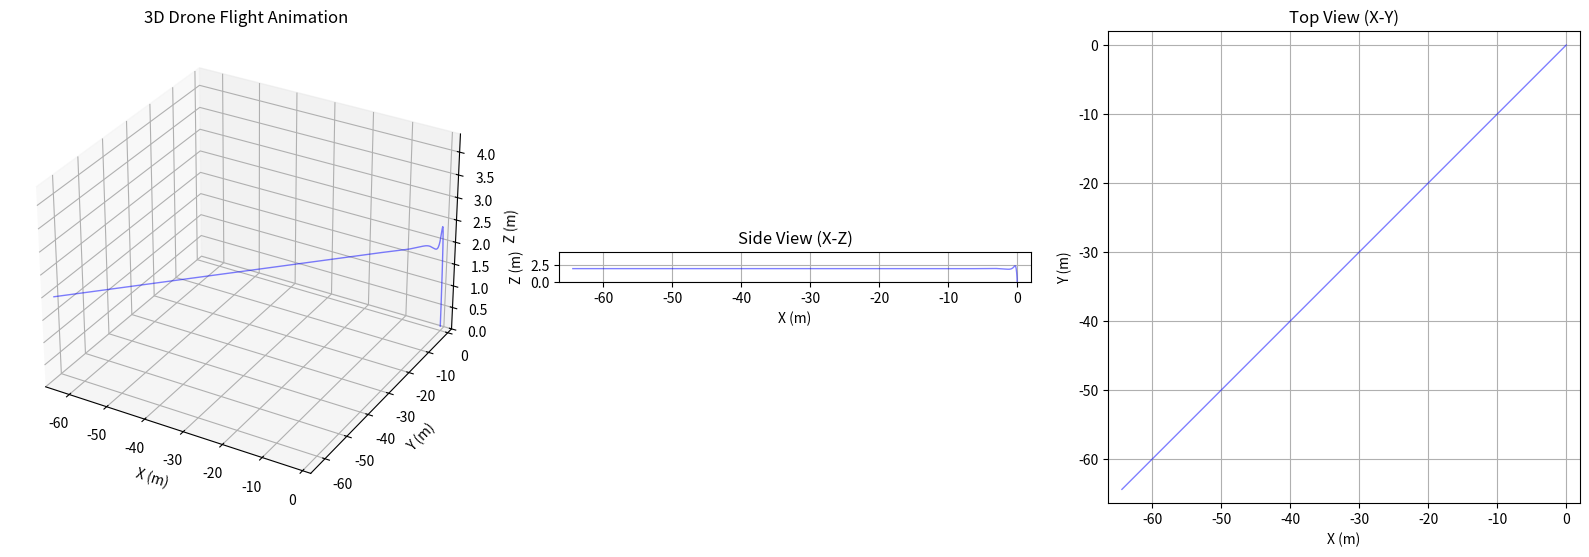

Python code for this plot:
import numpy as np
import matplotlib.pyplot as plt
from mpl_toolkits.mplot3d import Axes3D
from matplotlib.animation import FuncAnimation
from scipy.integrate import solve_ivp
import matplotlib.patches as patches
from matplotlib.patches import Circle
import os

class AdvancedDroneAnimator:
    def __init__(self, trajectory, attitude, time, desired_position=None):
        """
        Advanced drone animator with proper 3D rotation
        
        Parameters:
        - trajectory: numpy array of shape (3, n_points) - [x, y, z] positions
        - attitude: numpy array of shape (3, n_points) - [phi, theta, psi] angles
        - time: numpy array of time points
        - desired_position: desired target position [x_des, y_des, z_des]
        """
        self.trajectory = trajectory
        self.attitude = attitude
        self.time = time
        self.desired_position = desired_position
        
        # Create figure with subplots
        self.fig = plt.figure(figsize=(16, 6))
        
        # 3D view
        self.ax_3d = self.fig.add_subplot(131, projection='3d')
        
        # Side view (X-Z plane)
        self.ax_side = self.fig.add_subplot(132)
        
        # Top view (X-Y plane)
        self.ax_top = self.fig.add_subplot(133)
        
        self.setup_plots()
        
        # Animation elements
        self.drone_artists_3d = []
        self.drone_artists_side = []
        self.drone_artists_top = []
        self.trajectory_lines = []
        self.info_text = None
        
    def setup_plots(self):
        """Setup the plot axes and labels"""
        # 3D plot setup
        self.ax_3d.set_xlabel('X (m)')
        self.ax_3d.set_ylabel('Y (m)')
        self.ax_3d.set_zlabel('Z (m)')
        self.ax_3d.set_title('3D Drone Flight Animation')
        self.ax_3d.grid(True)
        
        # Side view setup (X-Z plane)
        self.ax_side.set_xlabel('X (m)')
        self.ax_side.set_ylabel('Z (m)')
        self.ax_side.set_title('Side View (X-Z)')
        self.ax_side.grid(True)
        self.ax_side.set_aspect('equal')
        
        # Top view setup (X-Y plane)
        self.ax_top.set_xlabel('X (m)')
        self.ax_top.set_ylabel('Y (m)')
        self.ax_top.set_title('Top View (X-Y)')
        self.ax_top.grid(True)
        self.ax_top.set_aspect('equal')
        
    def euler_to_rotation_matrix(self, phi, theta, psi):
        """
        Convert Euler angles to rotation matrix (Z-Y-X convention)
        """
        # Rotation matrices for each axis
        R_x = np.array([[1, 0, 0],
                        [0, np.cos(phi), -np.sin(phi)],
                        [0, np.sin(phi), np.cos(phi)]])
        
        R_y = np.array([[np.cos(theta), 0, np.sin(theta)],
                        [0, 1, 0],
                        [-np.sin(theta), 0, np.cos(theta)]])
        
        R_z = np.array([[np.cos(psi), -np.sin(psi), 0],
                        [np.sin(psi), np.cos(psi), 0],
                        [0, 0, 1]])
        
        # Combined rotation: R = R_z * R_y * R_x
        return R_z @ R_y @ R_x
    
    def create_drone_model(self):
        """
        Create a detailed 3D drone model
        """
        # Drone body (central rectangular prism)
        body_length, body_width, body_height = 0.15, 0.15, 0.05
        body_vertices = np.array([
            # Bottom face
            [-body_length/2, -body_width/2, -body_height/2],
            [ body_length/2, -body_width/2, -body_height/2],
            [ body_length/2,  body_width/2, -body_height/2],
            [-body_length/2,  body_width/2, -body_height/2],
            # Top face
            [-body_length/2, -body_width/2,  body_height/2],
            [ body_length/2, -body_width/2,  body_height/2],
            [ body_length/2,  body_width/2,  body_height/2],
            [-body_length/2,  body_width/2,  body_height/2]
        ])
        
        # Body faces
        body_faces = [
            [0, 1, 2, 3],  # bottom
            [4, 5, 6, 7],  # top
            [0, 1, 5, 4],  # front
            [2, 3, 7, 6],  # back
            [0, 3, 7, 4],  # left
            [1, 2, 6, 5]   # right
        ]
        
        # Arm parameters
        arm_length = 0.4
        arm_radius = 0.02
        arm_directions = np.array([
            [1, 0, 0],   # front arm
            [-1, 0, 0],  # back arm
            [0, 1, 0],   # right arm
            [0, -1, 0]   # left arm
        ])
        
        # Propeller parameters
        prop_radius = 0.1
        prop_positions = arm_directions * (arm_length / 2)
        
        return {
            'body_vertices': body_vertices,
            'body_faces': body_faces,
            'arm_directions': arm_directions,
            'arm_length': arm_length,
            'prop_positions': prop_positions,
            'prop_radius': prop_radius
        }
    
    def draw_drone_3d(self, ax, position, attitude, color='lightblue'):
        """Draw the drone in 3D with proper rotation"""
        x, y, z = position
        phi, theta, psi = attitude
        
        # Clear previous drone artists
        for artist in self.drone_artists_3d:
            if hasattr(artist, 'remove'):
                artist.remove()
        self.drone_artists_3d = []
        
        # Get rotation matrix
        R_matrix = self.euler_to_rotation_matrix(phi, theta, psi)
        
        # Get drone model
        model = self.create_drone_model()
        body_vertices = model['body_vertices']
        body_faces = model['body_faces']
        arm_directions = model['arm_directions']
        arm_length = model['arm_length']
        prop_positions = model['prop_positions']
        prop_radius = model['prop_radius']
        
        # Rotate and translate body vertices
        body_rotated = body_vertices @ R_matrix.T
        body_translated = body_rotated + position
        
        # Draw body as a simple cube (using scatter for simplicity)
        body_center = position
        body_scatter = ax.scatter([body_center[0]], [body_center[1]], [body_center[2]], 
                                c=color, s=500, marker='o', alpha=0.7)
        self.drone_artists_3d.append(body_scatter)
        
        # Draw arms
        for direction in arm_directions:
            arm_start = position
            arm_end_local = direction * (arm_length / 2)
            arm_end_rotated = arm_end_local @ R_matrix.T
            arm_end = position + arm_end_rotated
            
            arm_line, = ax.plot([arm_start[0], arm_end[0]], 
                              [arm_start[1], arm_end[1]], 
                              [arm_start[2], arm_end[2]], 
                              'k-', linewidth=4)
            self.drone_artists_3d.append(arm_line)
            
            # Draw propeller at arm end
            prop_scatter = ax.scatter([arm_end[0]], [arm_end[1]], [arm_end[2]], 
                                    c='green', s=200, marker='o', alpha=0.8)
            self.drone_artists_3d.append(prop_scatter)
        
        return self.drone_artists_3d
    
    def draw_drone_2d(self, ax, position, attitude, view='side'):
        """Draw drone in 2D view (side or top)"""
        x, y, z = position
        phi, theta, psi = attitude
        
        # Clear previous artists
        artists = self.drone_artists_side if view == 'side' else self.drone_artists_top
        for artist in artists:
            if hasattr(artist, 'remove'):
                artist.remove()
        
        new_artists = []
        
        if view == 'side':  # X-Z view
            # Draw drone body
            body = ax.scatter(x, z, c='lightblue', s=200, alpha=0.8)
            new_artists.append(body)
            
            # Draw orientation indicator
            arrow_length = 0.3
            dx = arrow_length * np.cos(psi)
            dz = arrow_length * np.sin(theta)
            
            arrow = ax.arrow(x, z, dx, dz, head_width=0.05, head_length=0.1, 
                           fc='red', ec='red')
            new_artists.append(arrow)
            
        else:  # Top view (X-Y)
            # Draw drone body
            body = ax.scatter(x, y, c='lightblue', s=200, alpha=0.8)
            new_artists.append(body)
            
            # Draw orientation indicator (yaw)
            arrow_length = 0.3
            dx = arrow_length * np.cos(psi)
            dy = arrow_length * np.sin(psi)
            
            arrow = ax.arrow(x, y, dx, dy, head_width=0.05, head_length=0.1, 
                           fc='red', ec='red')
            new_artists.append(arrow)
        
        if view == 'side':
            self.drone_artists_side = new_artists
        else:
            self.drone_artists_top = new_artists
            
        return new_artists
    
    def clear_axes(self, ax):
        """Safe method to clear axes compatible with different matplotlib versions"""
        # Remove artists one by one
        for artist in ax.lines + ax.collections + ax.patches + ax.texts:
            try:
                artist.remove()
            except:
                pass
        
        # Clear text
        ax.set_title('')
        ax.set_xlabel('')
        ax.set_ylabel('')
        if hasattr(ax, 'set_zlabel'):
            ax.set_zlabel('')
    
    def plot_trajectory(self):
        """Plot the complete trajectory"""
        # Clear previous trajectory lines
        for line in self.trajectory_lines:
            if hasattr(line, 'remove'):
                line.remove()
        self.trajectory_lines = []
        
        # 3D trajectory
        line_3d = self.ax_3d.plot(self.trajectory[0], self.trajectory[1], self.trajectory[2], 
                                'b-', alpha=0.5, linewidth=1, label='Flight Path')[0]
        self.trajectory_lines.append(line_3d)
        
        # Side view trajectory
        line_side = self.ax_side.plot(self.trajectory[0], self.trajectory[2], 
                                    'b-', alpha=0.5, linewidth=1, label='Path')[0]
        self.trajectory_lines.append(line_side)
        
        # Top view trajectory  
        line_top = self.ax_top.plot(self.trajectory[0], self.trajectory[1], 
                                  'b-', alpha=0.5, linewidth=1, label='Path')[0]
        self.trajectory_lines.append(line_top)
        
        # Plot desired position if provided
        if self.desired_position is not None:
            x_des, y_des, z_des = self.desired_position
            
            # 3D target
            target_3d = self.ax_3d.scatter([x_des], [y_des], [z_des], c='red', s=200, 
                                         marker='*', label='Target')
            self.trajectory_lines.append(target_3d)
            
            # Side view target
            target_side = self.ax_side.scatter([x_des], [z_des], c='red', s=200, 
                                             marker='*', label='Target')
            self.trajectory_lines.append(target_side)
            
            # Top view target
            target_top = self.ax_top.scatter([x_des], [y_des], c='red', s=200, 
                                           marker='*', label='Target')
            self.trajectory_lines.append(target_top)
    
    def update_animation(self, frame):
        """Update animation for each frame"""
        try:
            # Get current state
            position = self.trajectory[:, frame]
            attitude = self.attitude[:, frame]
            current_time = self.time[frame]
            
            # Clear only drone elements, keep trajectories
            for artist in self.drone_artists_3d + self.drone_artists_side + self.drone_artists_top:
                if hasattr(artist, 'remove'):
                    artist.remove()
            
            self.drone_artists_3d = []
            self.drone_artists_side = []
            self.drone_artists_top = []
            
            # Draw drone in all views
            self.draw_drone_3d(self.ax_3d, position, attitude)
            self.draw_drone_2d(self.ax_side, position, attitude, 'side')
            self.draw_drone_2d(self.ax_top, position, attitude, 'top')
            
            # Update titles
            x, y, z = position
            phi, theta, psi = np.degrees(attitude)
            
            self.ax_3d.set_title(f'3D Flight - Time: {current_time:.1f}s\nPos: ({x:.2f}, {y:.2f}, {z:.2f})m')
            self.ax_side.set_title(f'Side View - Time: {current_time:.1f}s')
            self.ax_top.set_title(f'Top View - Time: {current_time:.1f}s')
            
            # Set consistent axis limits with margin
            margin = 2.0
            x_min, x_max = np.min(self.trajectory[0])-margin, np.max(self.trajectory[0])+margin
            y_min, y_max = np.min(self.trajectory[1])-margin, np.max(self.trajectory[1])+margin
            z_min, z_max = 0, np.max(self.trajectory[2])+margin  # Start from ground
            
            self.ax_3d.set_xlim(x_min, x_max)
            self.ax_3d.set_ylim(y_min, y_max)
            self.ax_3d.set_zlim(z_min, z_max)
            
            self.ax_side.set_xlim(x_min, x_max)
            self.ax_side.set_ylim(z_min, z_max)
            
            self.ax_top.set_xlim(x_min, x_max)
            self.ax_top.set_ylim(y_min, y_max)
            
            all_artists = (self.drone_artists_3d + self.drone_artists_side + 
                          self.drone_artists_top + self.trajectory_lines)
            
            return [artist for artist in all_artists if hasattr(artist, 'set_visible')]
            
        except Exception as e:
            print(f"Error in frame {frame}: {e}")
            return []
    
    def init_animation(self):
        """Initialize animation"""
        self.plot_trajectory()
        return self.trajectory_lines
    
    def animate(self, interval=50, save=False, filename='drone_animation.gif'):
        """Create and run the animation"""
        # Plot initial trajectory
        self.plot_trajectory()
        
        # Set initial axis limits
        margin = 2.0
        x_min, x_max = np.min(self.trajectory[0])-margin, np.max(self.trajectory[0])+margin
        y_min, y_max = np.min(self.trajectory[1])-margin, np.max(self.trajectory[1])+margin
        z_min, z_max = 0, np.max(self.trajectory[2])+margin
        
        self.ax_3d.set_xlim(x_min, x_max)
        self.ax_3d.set_ylim(y_min, y_max)
        self.ax_3d.set_zlim(z_min, z_max)
        self.ax_side.set_xlim(x_min, x_max)
        self.ax_side.set_ylim(z_min, z_max)
        self.ax_top.set_xlim(x_min, x_max)
        self.ax_top.set_ylim(y_min, y_max)
        
        # Create animation with blit=True for better performance
        anim = FuncAnimation(
            self.fig, self.update_animation, frames=len(self.time),
            init_func=self.init_animation, interval=interval, 
            blit=True, repeat=True, cache_frame_data=False
        )
        
        plt.tight_layout()
        
        # Save animation if requested
        if save:
            try:
                os.makedirs('animations', exist_ok=True)
                filepath = os.path.join('animations', filename)
                print(f"Saving animation to {filepath}...")
                
                # Reduce frames for faster saving
                save_frames = min(100, len(self.time))  # Max 100 frames for GIF
                step = max(1, len(self.time) // save_frames)
                
                # Create a partial animation for saving
                from matplotlib.animation import PillowWriter
                writer = PillowWriter(fps=1000//interval)
                
                anim.save(filepath, writer=writer, dpi=100)
                print("Animation saved successfully!")
            except Exception as e:
                print(f"Error saving animation: {e}")
                print("Showing animation without saving...")
        
        plt.show()
        return anim

# Fixed quadrotor dynamics simulation
def simulate_quadrotor_dynamics(gains, z_des, phi_des, theta_des, psi_des, duration=10):
    """Simulate quadrotor dynamics with PID control - FIXED VERSION"""
    
    def quadrotor_dynamics(t, X, gains, setpoints):
        m, g, Ix, Iy, Iz = 1.0, 9.81, 0.1, 0.1, 0.2
        z_des, phi_des, theta_des, psi_des = setpoints
        
        # Extract gains
        Kp_z, Ki_z, Kd_z = gains[0], gains[1], gains[2]
        Kp_phi, Ki_phi, Kd_phi = gains[3], gains[4], gains[5]
        Kp_theta, Ki_theta, Kd_theta = gains[6], gains[7], gains[8]
        Kp_psi, Ki_psi, Kd_psi = gains[9], gains[10], gains[11]
        
        pos = X[:6]   # [x, y, z, phi, theta, psi]
        vel = X[6:]   # [vx, vy, vz, vphi, vtheta, vpsi]
        
        # Calculate errors
        err_z = z_des - pos[2]
        err_phi = phi_des - pos[3]
        err_theta = theta_des - pos[4]
        err_psi = psi_des - pos[5]
        
        # PID control (simplified)
        U1 = Kp_z * err_z + Kd_z * (-vel[2]) +  m*g  # Add gravity compensation
        U2 = Kp_phi * err_phi + Kd_phi * (-vel[3])
        U3 = Kp_theta * err_theta + Kd_theta * (-vel[4])
        U4 = Kp_psi * err_psi + Kd_psi * (-vel[5])
        
        # Limit control inputs
        U1 = np.clip(U1, 0, 20)
        U2 = np.clip(U2, -5, 5)
        U3 = np.clip(U3, -5, 5)
        U4 = np.clip(U4, -5, 5)
        
        # Dynamics equations (simplified for stability)
        acc_x = (np.sin(pos[4]) * U1) / m  # Simplified for stability
        acc_y = (-np.sin(pos[3]) * U1) / m
        acc_z = (np.cos(pos[3]) * np.cos(pos[4]) * U1) / m - g
        
        acc_phi = U2 / Ix
        acc_theta = U3 / Iy
        acc_psi = U4 / Iz
        
        return np.concatenate((vel, [acc_x, acc_y, acc_z, acc_phi, acc_theta, acc_psi]))
    
    # Initial conditions - start from ground
    X0 = np.zeros(12)
    X0[2] = 0.1  # Start slightly above ground
    
    # Time span with more points for smoother animation
    t_span = (0, duration)
    t_eval = np.linspace(0, duration, min(200, int(duration * 20)))
    
    # Solve ODE with error handling
    setpoints = (z_des, phi_des, theta_des, psi_des)
    
    try:
        sol = solve_ivp(
            lambda t, X: quadrotor_dynamics(t, X, gains, setpoints),
            t_span, X0, t_eval=t_eval, method='RK45', rtol=1e-6
        )
        
        if sol.success:
            return sol.t, sol.y
        else:
            print("ODE solver failed, using fallback trajectory")
            raise Exception("Solver failed")
            
    except:
        # Fallback: create a simple trajectory
        print("Using fallback trajectory")
        t = t_eval
        # Simple smooth trajectory to desired position
        x = 0.5 * np.sin(0.5 * t)
        y = 0.5 * np.cos(0.5 * t)
        z = z_des * (1 - np.exp(-2 * t))  # Smooth approach to desired height
        
        # Smooth attitude changes
        phi = phi_des * (1 - np.exp(-3 * t))
        theta = theta_des * (1 - np.exp(-3 * t))
        psi = psi_des * (1 - np.exp(-2 * t))
        
        X = np.vstack([x, y, z, phi, theta, psi, np.zeros((6, len(t)))])
        return t, X

def create_stable_animation():
    """Create a stable animation with better trajectory"""
    print("Creating stable animation...")
    
    # Stable gains
    stable_gains = np.array([12.0, 1.0, 3.0, 4.0, 0.2, 1.5, 4.0, 0.2, 1.5, 3.0, 0.15, 1.0])
    
    # Simulate a smooth trajectory
    t, X = simulate_quadrotor_dynamics(stable_gains, 2.0, 0.1, -0.1, np.pi/3, duration=12)
    
    # Extract position and attitude
    trajectory = X[:3]  # x, y, z
    attitude = X[3:6]   # phi, theta, psi
    
    print(f"Trajectory simulation completed: {trajectory.shape}")
    print(f"Final position: ({trajectory[0, -1]:.2f}, {trajectory[1, -1]:.2f}, {trajectory[2, -1]:.2f})")
    
    # Create animator
    animator = AdvancedDroneAnimator(trajectory, attitude, t)
    
    # Run animation without saving first to test
    print("Starting animation...")
    anim = animator.animate(interval=60, save=False)  # Test without saving first
    
    return anim, trajectory, attitude, t

def quick_test_animation():
    """Quick test with simple hover"""
    print("Running quick test...")
    gains = np.array([10.0, 0.8, 2.0, 3.0, 0.15, 1.0, 3.0, 0.15, 1.0, 2.0, 0.1, 0.5])
    
    t, X = simulate_quadrotor_dynamics(gains, 1.5, 0.0, 0.0, 0.0, duration=8)
    
    trajectory = X[:3]
    attitude = X[3:6]
    
    animator = AdvancedDroneAnimator(trajectory, attitude, t)
    anim = animator.animate(interval=50, save=False)
    
    return anim

if __name__ == "__main__":
    print("Advanced Drone Animation with Proper Rotation - FIXED VERSION")
    print("=" * 60)
    
    try:
        # Always use the stable version first
        anim, trajectory, attitude, time = create_stable_animation()
        print("Animation completed successfully!")
        
    except Exception as e:
        print(f"Error in main animation: {e}")
        print("Falling back to quick test...")
        try:
            anim = quick_test_animation()
            print("Quick test completed!")
        except Exception as e2:
            print(f"Quick test also failed: {e2}")
            print("Please check your matplotlib installation and try again.")